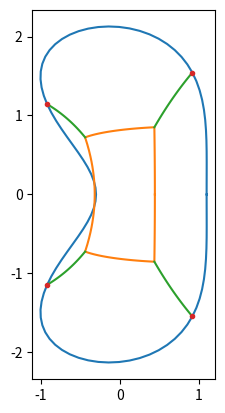

Write the Python code that produced this figure.
import matplotlib.pyplot as plt
import numpy as np

pi = np.pi

### Apply the Fourier VMEC mapping
def disc_to_physical_VMEC(r, theta, modes):
    Rm, Zm = modes
    R = 0.0
    Z = 0.0
    M = Rm.shape[0]

    '''
    for m in range(1, M):
        R += Rm[m] * np.cos(m*theta)
        Z += Zm[m] * np.sin(m*theta)
    Rfinal = r*R + Rm[0]
    Zfinal = r*Z
    '''

    #'''
    for m in range(1, M):
        R += Rm[m] * (r**m) * np.cos(m*theta)
        Z += Zm[m] * (r**m) * np.sin(m*theta)
    Rfinal = R #+ Rm[0]
    Zfinal = Z
    #'''
    return (Rfinal, Zfinal)


def disc_to_physical_Garabedian(r, theta, modes):
    Deltam, w0 = modes
    M = Deltam.shape[0]

    cost = np.cos(theta)
    sint = np.sin(theta)

    R = 0.0
    Z = 0.0
    for m in range(0, M):
        cosmt = np.cos(m*theta)
        sinmt = np.sin(m*theta)
        R += Deltam[m] * ( cost*cosmt + sint*sinmt ) # using e^{-im0}
        Z += Deltam[m] * (-cost*sinmt + sint*cosmt )
    Rfinal = r*R + w0[0]
    Zfinal = r*Z + w0[1]

    '''
    # Same, but for boundary, r = 1
    Rb = 0.0
    Zb = 0.0
    for m in range(0, M):
        cosmt = np.cos(m*theta)
        sinmt = np.sin(m*theta)
        Rb += Deltam[m] * ( cost*cosmt + sint*sinmt )
        Zb += Deltam[m] * (-cost*sinmt + sint*cosmt )
    Rbfinal = Rb*r + w0[0]
    Zbfinal = Zb*r + w0[1]

    rp = np.sqrt(Rfinal**2 + Zfinal**2)
    rb = np.sqrt(Rbfinal**2 + Zbfinal**2)
    rf = rb/rp

    Rfinal = Rbfinal * rf/rb
    Zfinal = Zbfinal * rf/rb
    '''
    return (Rfinal, Zfinal)


### Given theta, find the corresponding radius coordinate 
### of a square of half-width h
def square(theta, h):
    N = theta.shape[0]
    r = np.ndarray((N,))
    for n in range(N):
        t = theta[n]
        if (t < pi/4) or (t > 3*pi/4 and t < 5*pi/4) or (t > 7*pi/4):
            r[n] = h / np.abs(np.cos(t))
        else:
            r[n] = h / np.abs(np.sin(t))
    return r


def corner_lines(t_outer, h, transform, modes):
    Nr = 70
    R0s = np.array([h, -h, -h,  h])
    Z0s = np.array([h,  h, -h, -h])
    theta_add = np.array([0, pi, pi, 0])
    Rcl = np.ndarray((4,Nr)) # These are in physical space
    Zcl = np.ndarray((4,Nr))
    for i in range(4):
        R0 = R0s[i]  # Cyl coords on unit disc for inner (square) corners
        Z0 = Z0s[i]
        R1 = np.cos(t_outer[i]) # Cyl coords on unit disc for outer corners
        Z1 = np.sin(t_outer[i])
        slope = (Z1-Z0)/(R1-R0)
        R = np.linspace(R0, R1, Nr)
        Z = Z0 + slope*(R - R0)
        r = np.sqrt(R*R + Z*Z)
        theta = np.arctan(Z/R) + theta_add[i]
        Rcl[i,:], Zcl[i,:] = transform(r, theta, modes)
    return Rcl, Zcl



### Unit disc: return a radius=1 array the same length as the theta array
def circle(theta):
    N = theta.shape[0]
    r = np.ones((N,))
    return r



##########################################################################



### For VMEC mapping
M = 5
Rm = np.zeros(M)
Zm = np.zeros(M)

Rm[0] = 0.0
Rm[1] = 1.0
Zm[1] = 2.0
Rm[2] = 0.4
Zm[2] = 0.2
Rm[3] = -0.3
Zm[3] = -0.1


### For Garabedian mapping
# Delta_0 = minor radius, ie radius of the cross section
# Delta_1 = shifts the shape without deformation in the +ve/-ve R direction,
#           without moving the coordinate origin: gives a deformed interior
#           coord system even with a circular outer boundary. Should probably
#           locate the origin in phys space with separate w0, and use this for 
#           control over the created coordinate grid?
# Delta_2 = makes elliptical: +ve = wide, -ve = tall
# Delta_3 = makes triangular: +ve = outerward pointing, -ve = inward pointing
# Delta_4 = makes square
# Delta_5 = makes pentagonal etc. etc.
Deltam = 1.1 * np.array([1.0, 0.0, 0.3, 0.1, 0.05, 0.035, -0.02])
w0 = [3.0, 0.0] # physical-space R,Z location of the polar-coordinate origin


### Choose mapping type

modes = [Rm, Zm]
disc_to_physical = disc_to_physical_VMEC

#modes = [Deltam, w0]
#disc_to_physical = disc_to_physical_Garabedian



h = 0.4  # Inner square half-width on unit disc

Ntheta = 97  # (Multiple of 8) + 1 to place points exactly at pi/4, 3*pi/4 etc
theta = np.linspace(0, 2*np.pi, Ntheta)

Ro, Zo = disc_to_physical(circle(theta),    theta, modes)
Rs, Zs = disc_to_physical(square(theta, h), theta, modes)


### Theta angles of the four corners on the outer boundary
## Square
outer_corners  = np.array([pi/4, 3*pi/4, 5*pi/4, 7*pi/4])

## or:
## Move the two "left" points to improve the angles in physical space
#outer_corners  = np.array([pi/4, 0.85*pi, 1.15*pi, 7*pi/4])


### Outer quad corners in physical space
Rc, Zc = disc_to_physical(circle(outer_corners), outer_corners, modes)

### Lines connecting inner square to outer quad corners, physical space
Rcl, Zcl = corner_lines(outer_corners, h, disc_to_physical, modes)

#origin = disc_to_physical(1e-9, 0.0, modes)
#print("\n")
#print("Mapped origin R: %.5lf" % origin[0])
#print("Mapped origin Z: %.5lf" % origin[1])

plt.figure()


### Plot unit disc without transformation ###
if False:
    Rm0 = Zm0 = np.array([0,1])
    Ro0, Zo0 = disc_to_physical_VMEC(circle(theta),    theta, [Rm0, Zm0])
    Rs0, Zs0 = disc_to_physical_VMEC(square(theta, h), theta, [Rm0, Zm0])
    Rc0, Zc0 = disc_to_physical_VMEC(circle(outer_corners), outer_corners, [Rm0, Zm0])
    Rcl0, Zcl0 = corner_lines(outer_corners, h, disc_to_physical_VMEC, [Rm0, Zm0])


    plt.plot(Ro0, Zo0, 'C0')
    plt.plot(Rs0, Zs0, 'C1')
    for i in [0,1,2,3]:
        plt.plot(Rcl0[i,:], Zcl0[i,:], 'C2')
    plt.plot(Rc0, Zc0, '.', color='C3')


### Plot transformed cross-section ##########
plt.plot(Ro, Zo, 'C0')
plt.plot(Rs, Zs, 'C1')

for i in [0,1,2,3]:
    plt.plot(Rcl[i,:], Zcl[i,:], 'C2')
plt.plot(Rc, Zc, '.', color='C3')

ax = plt.gca()
ax.set_aspect('equal')

plt.show()
#plt.savefig('~/Desktop/mapping_simple.pdf')
